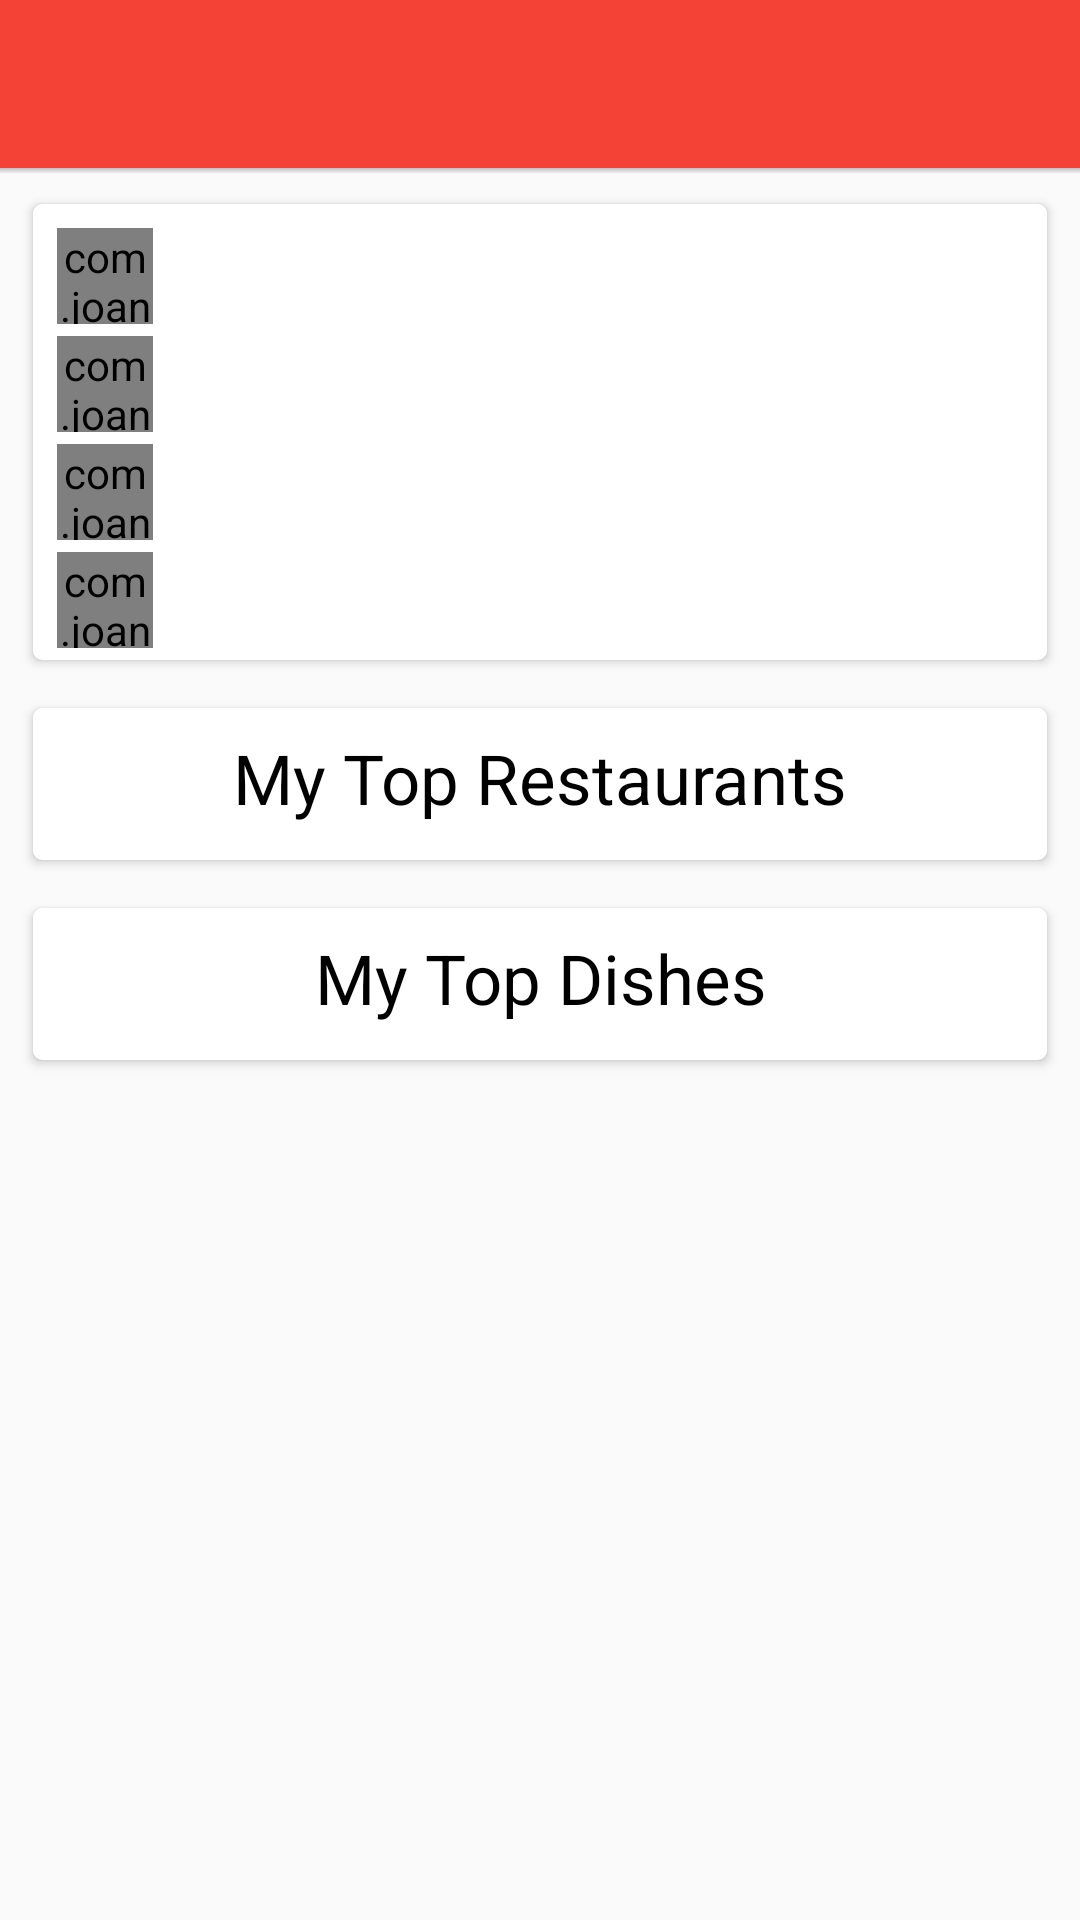

Reconstruct the res/layout file that produces this screen, plus the resources it refers to.
<!-- AndroidManifest.xml: application theme AppTheme -->
<!-- res/layout/profile.xml -->
<?xml version="1.0" encoding="utf-8"?>
<RelativeLayout
    xmlns:android="http://schemas.android.com/apk/res/android"
    xmlns:app="http://schemas.android.com/apk/res-auto"
    xmlns:card_view="http://schemas.android.com/apk/res-auto"
    xmlns:tools="http://schemas.android.com/tools"
    android:layout_width="match_parent"
    android:layout_height="match_parent"
    tools:ignore="SpUsage">

    <androidx.appcompat.widget.Toolbar
        android:id="@+id/toolbar"
        android:layout_width="match_parent"
        android:layout_height="?attr/actionBarSize"
        android:background="?attr/colorPrimary"
        android:theme="@style/ThemeOverlay.AppCompat.Dark.ActionBar"
        app:popupTheme="@style/ThemeOverlay.AppCompat.Dark.ActionBar"/>

    <ScrollView
        android:layout_width="match_parent"
        android:layout_height="match_parent"
        android:layout_below="@id/toolbar">

        <LinearLayout
            android:layout_width="match_parent"
            android:layout_height="wrap_content"
            android:orientation="vertical">

            <androidx.cardview.widget.CardView
                android:id="@+id/total_stats"
                card_view:contentPadding="8dp"
                style="@style/stat_card">

                <LinearLayout
                    android:layout_width="match_parent"
                    android:layout_height="wrap_content"
                    android:orientation="vertical">

                    <LinearLayout
                        android:layout_width="match_parent"
                        android:layout_height="wrap_content"
                        android:layout_marginBottom="4dp"
                        android:orientation="horizontal">

                        <com.joanzapata.iconify.widget.IconTextView
                            android:text="@string/dish_icon"
                            android:textColor="@color/app_red"
                            style="@style/profile_stat_icon"/>

                        <TextView
                            android:id="@+id/total_dishes_text"
                            style="@style/profile_stat_text"/>
                    </LinearLayout>

                    <LinearLayout
                        android:layout_width="match_parent"
                        android:layout_height="wrap_content"
                        android:layout_marginBottom="4dp"
                        android:orientation="horizontal">

                        <com.joanzapata.iconify.widget.IconTextView
                            android:text="@string/restaurant_icon"
                            android:textColor="@color/gray"
                            style="@style/profile_stat_icon"/>

                        <TextView
                            android:id="@+id/total_restaurants_text"
                            style="@style/profile_stat_text"/>
                    </LinearLayout>

                    <LinearLayout
                        android:layout_width="match_parent"
                        android:layout_height="wrap_content"
                        android:layout_marginBottom="4dp"
                        android:orientation="horizontal">

                        <com.joanzapata.iconify.widget.IconTextView
                            android:text="@string/check_in_icon"
                            android:textColor="@color/blue"
                            style="@style/profile_stat_icon"/>

                        <TextView
                            android:id="@+id/total_check_ins_text"
                            style="@style/profile_stat_text"/>
                    </LinearLayout>

                    <LinearLayout
                        android:layout_width="match_parent"
                        android:layout_height="wrap_content"
                        android:orientation="horizontal">

                        <com.joanzapata.iconify.widget.IconTextView
                            android:text="@string/heart_filled_icon"
                            android:textColor="@color/light_red"
                            style="@style/profile_stat_icon"/>

                        <TextView
                            android:id="@+id/total_favorites_text"
                            style="@style/profile_stat_text"/>
                    </LinearLayout>
                </LinearLayout>
            </androidx.cardview.widget.CardView>

            <androidx.cardview.widget.CardView
                android:id="@+id/top_restaurants"
                style="@style/stat_card">

                <LinearLayout
                    android:layout_width="match_parent"
                    android:layout_height="wrap_content"
                    android:orientation="vertical">

                    <TextView
                        android:layout_width="match_parent"
                        android:layout_height="wrap_content"
                        android:layout_marginBottom="8dp"
                        android:text="@string/top_restaurants"
                        android:textSize="23dp"
                        android:textColor="@color/black"
                        android:gravity="center_horizontal"/>

                    <LinearLayout
                        android:id="@+id/top_restaurants_list"
                        android:layout_width="match_parent"
                        android:layout_height="wrap_content"
                        android:orientation="vertical"/>
                </LinearLayout>
            </androidx.cardview.widget.CardView>

            <androidx.cardview.widget.CardView
                android:id="@+id/top_dishes"
                android:layout_marginBottom="8dp"
                style="@style/stat_card">

                <LinearLayout
                    android:layout_width="match_parent"
                    android:layout_height="wrap_content"
                    android:orientation="vertical">

                    <TextView
                        android:layout_width="match_parent"
                        android:layout_height="wrap_content"
                        android:layout_marginBottom="8dp"
                        android:text="@string/top_dishes"
                        android:textSize="23dp"
                        android:textColor="@color/black"
                        android:gravity="center_horizontal"/>

                    <LinearLayout
                        android:id="@+id/top_dishes_list"
                        android:layout_width="match_parent"
                        android:layout_height="wrap_content"
                        android:orientation="vertical"/>
                </LinearLayout>
            </androidx.cardview.widget.CardView>
        </LinearLayout>
    </ScrollView>

    <View
        android:layout_width="match_parent"
        android:layout_height="2dp"
        android:layout_below="@id/toolbar"
        android:background="@drawable/toolbar_shadow"/>
</RelativeLayout>
<!-- resources referenced by this layout -->
<resources>
  <color name="app_red">#F44336</color>
  <color name="black">#000000</color>
  <color name="blue">#2196F3</color>
  <color name="gray">#9E9E9E</color>
  <color name="light_red">#E57373</color>
  <!-- drawable toolbar_shadow (drawable) -->
  <?xml version="1.0" encoding="utf-8"?>
  <shape xmlns:android="http://schemas.android.com/apk/res/android" android:shape="rectangle">
      <gradient
          android:startColor="@android:color/transparent"
          android:endColor="@color/shadow_black"
          android:angle="90">
      </gradient>
  </shape>
  <string name="check_in_icon">{ion-android-checkmark-circle}</string>
  <string name="dish_icon">{ion-pizza}</string>
  <string name="heart_filled_icon">{ion-ios-heart}</string>
  <string name="restaurant_icon">{ion-android-restaurant}</string>
  <string name="top_dishes">My Top Dishes</string>
  <string name="top_restaurants">My Top Restaurants</string>
  <style name="profile_stat_icon">
          <item name="android:layout_width">32dp</item>
          <item name="android:layout_height">32dp</item>
          <item name="android:layout_gravity">center_vertical</item>
          <item name="android:gravity">center</item>
          <item name="android:textSize">29dp</item>
      </style>
  <style name="profile_stat_text">
          <item name="android:layout_width">match_parent</item>
          <item name="android:layout_height">wrap_content</item>
          <item name="android:layout_marginLeft">8dp</item>
          <item name="android:layout_gravity">center_vertical</item>
          <item name="android:textSize">19dp</item>
          <item name="android:textColor">@color/dark_gray</item>
      </style>
  <style name="stat_card">
          <item name="android:layout_width">match_parent</item>
          <item name="android:layout_height">wrap_content</item>
          <item name="android:layout_marginTop">8dp</item>
          <item name="android:layout_marginLeft">8dp</item>
          <item name="android:layout_marginRight">8dp</item>
          <item name="contentPaddingTop">8dp</item>
          <item name="contentPaddingBottom">4dp</item>
          <item name="cardUseCompatPadding">true</item>
          <item name="cardCornerRadius">3dp</item>
          <item name="cardElevation">2dp</item>
      </style>
  <style name="AppTheme" parent="Theme.AppCompat.Light.DarkActionBar">
          <item name="colorPrimary">@color/app_red</item>
          <item name="colorPrimaryDark">@color/dark_red</item>
          <item name="colorAccent">@color/app_red</item>
  
          
          <item name="md_positive_color">@color/app_red</item>
          <item name="md_negative_color">@color/app_red</item>
          <item name="md_neutral_color">@color/app_red</item>
      </style>
  <color name="shadow_black">#3D000000</color>
  <color name="dark_gray">#616161</color>
  <color name="dark_red">#D32F2F</color>
</resources>
